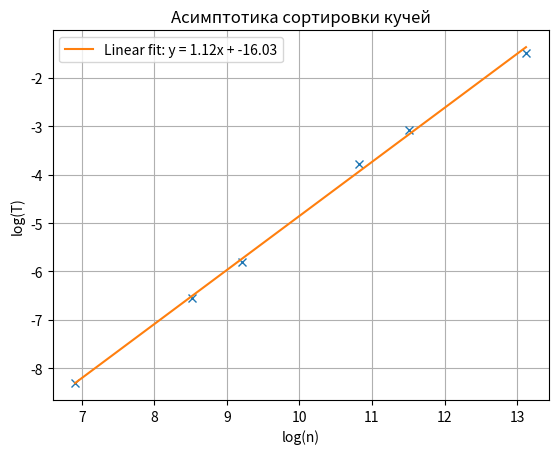
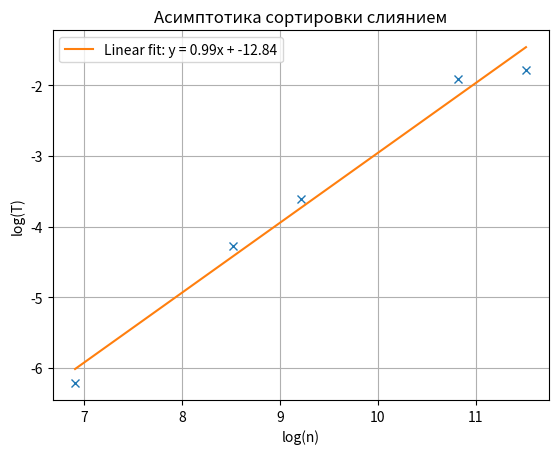

Generate these figures, in order, with matplotlib:
from math import exp
from math import log

import pandas as pd

import numpy as np
from numpy import pi, tan
import matplotlib.pyplot as plt
from math import log, pi, sqrt
from scipy.optimize import curve_fit


def least_squares(x, y, yerrors=None):
    x = np.array(x, dtype=np.float64)
    y = np.array(y, dtype=np.float64)
    # Проверяем, что длины массивов совпадают
    if len(x) != len(y):
        raise ValueError("Длины массивов x и y должны совпадать.")

    # Используем МНК для нахождения коэффициентов k и b
    n = len(x)
    x_mean = np.mean(x)
    y_mean = np.mean(y)

    # Расчет параметров k и b
    k = np.sum((x - x_mean) * (y - y_mean)) / np.sum((x - x_mean) ** 2)
    b = y_mean - k * x_mean

    # Вычисляем аппроксимированные значения y
    y_fit = k * x + b

    # Вычисляем ошибку аппроксимации как среднеквадратичное отклонение
    error = np.sqrt(np.sum((y - y_fit) ** 2) / n)

    # Вычисляем значение χ² (хи-квадрат)
    chi_squared = np.sum(((y - y_fit) ** 2) / y_fit)

    return k, b, error, chi_squared


n_heap = [1000, 5000, 10000, 50000, 100000, 500000]
t_heap = [0.0002456, 0.0014199, 0.0029955, 0.0230719, 0.0460887, 0.225516]

N_heap = [log(n) for n in n_heap]
T_heap = [log(t) for t in t_heap]

a, b, sigma, chi = least_squares(N_heap, T_heap)


fig, ax = plt.subplots()
xdata = np.linspace(min(N_heap), max(N_heap), 100)
ax.plot(N_heap, T_heap, 'x')

plt.xlabel("log(n)")
plt.ylabel("log(T)")
ax.plot(xdata, a * xdata + b, '-', label=f"Linear fit: y = {a:.2f}x + {b:.2f}")
plt.title("Асимптотика сортировки кучей")
plt.legend()
ax.grid()
plt.show()


n_merge = [1000, 5000, 10000, 50000, 100000]
t_merge = [2, 14, 27, 148, 168]


N_merge = [log(n) for n in n_merge]
T_merge = [log(t * 10 ** -3) for t in t_merge]

a, b, sigma, chi = least_squares(N_merge, T_merge)


fig, ax = plt.subplots()
xdata = np.linspace(min(N_merge), max(N_merge), 100)
ax.plot(N_merge, T_merge, 'x')

plt.xlabel("log(n)")
plt.ylabel("log(T)")
ax.plot(xdata, a * xdata + b, '-', label=f"Linear fit: y = {a:.2f}x + {b:.2f}")
plt.title("Асимптотика сортировки слиянием")
plt.legend()
ax.grid()
plt.show()